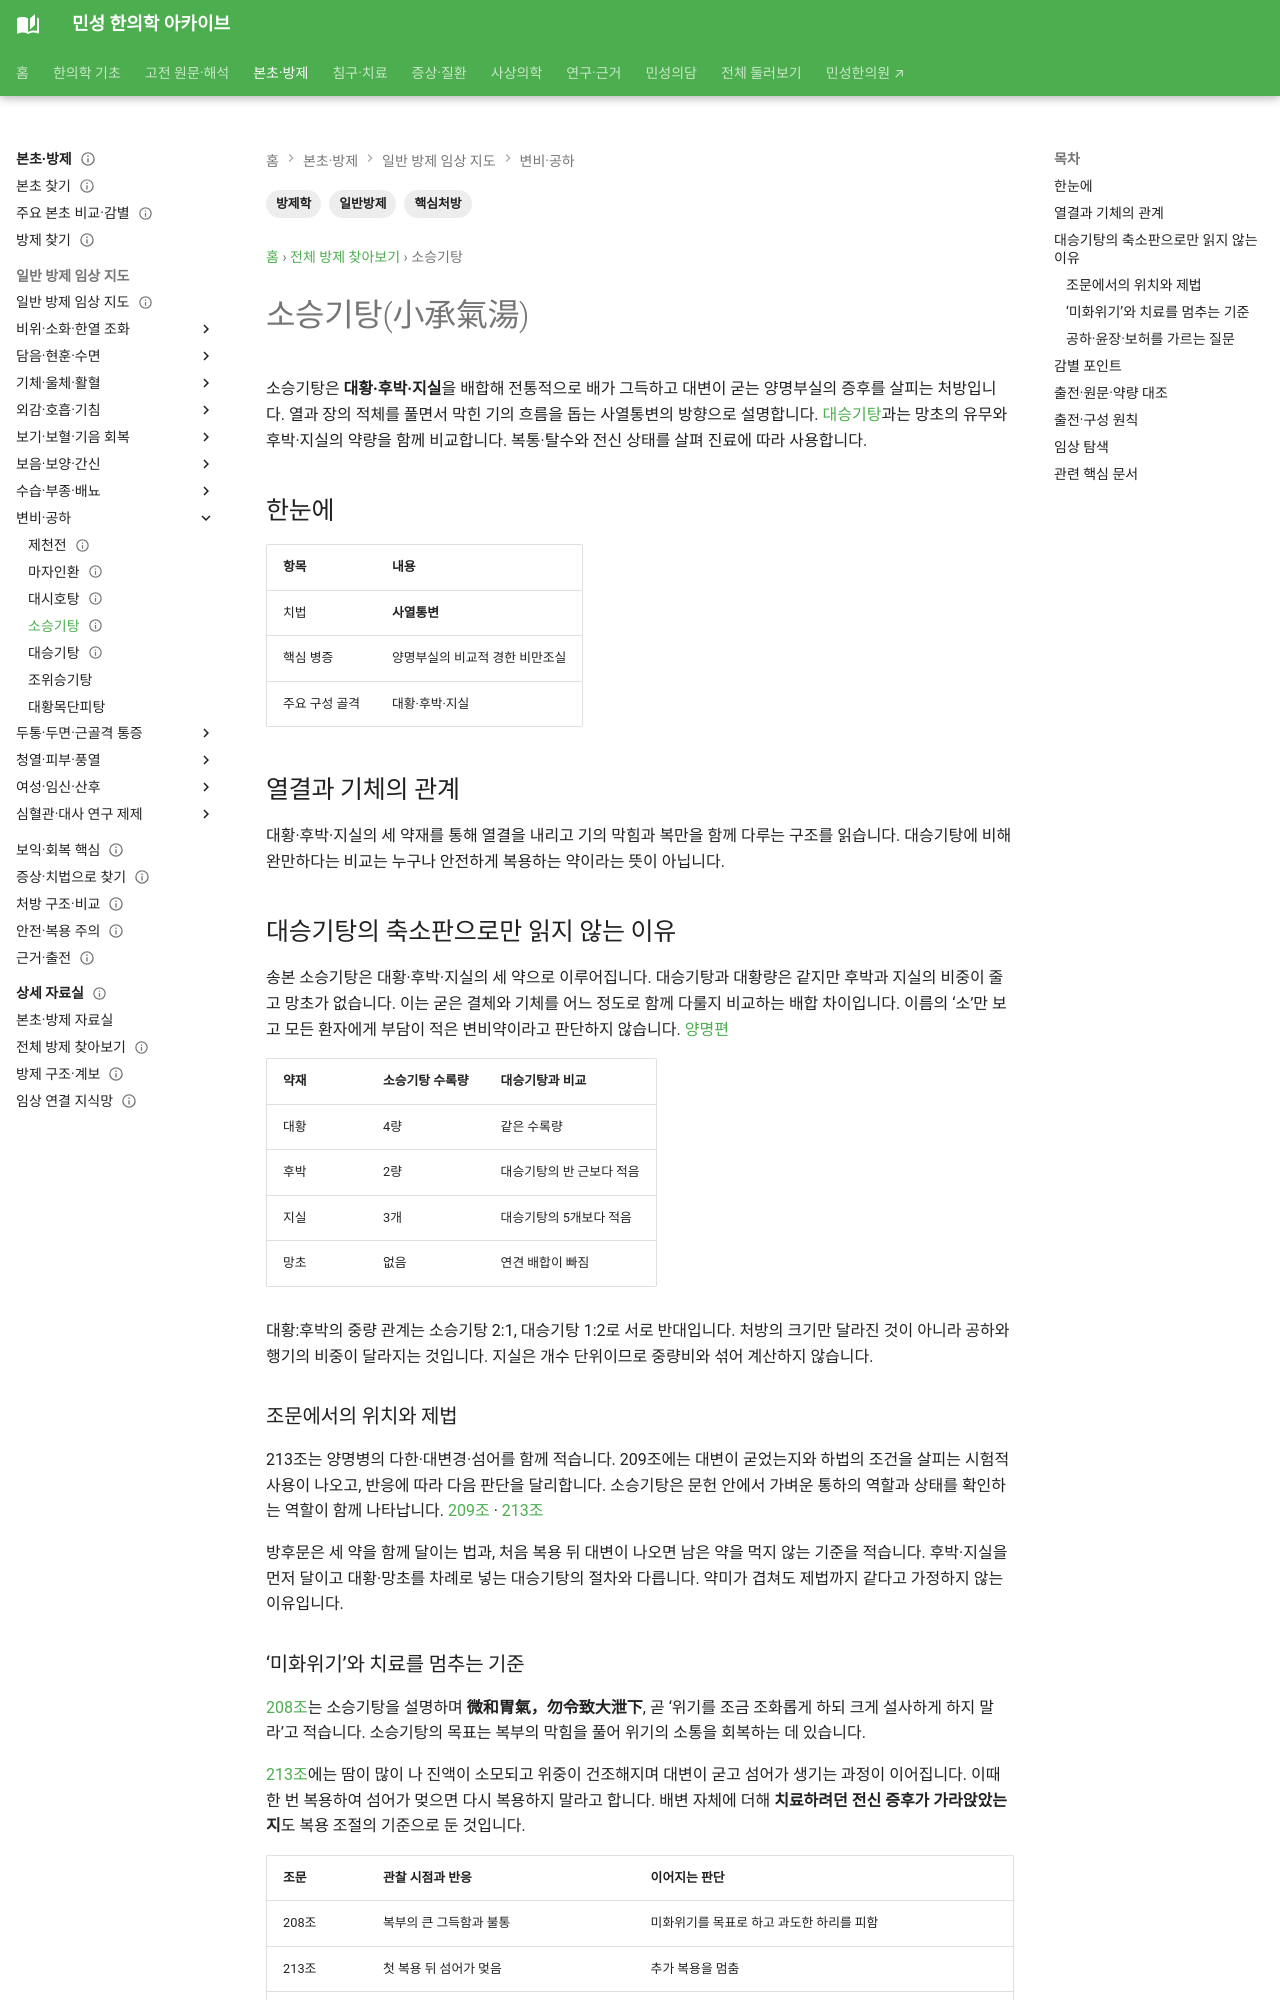

repository: joowon1111/minseong-korean-medicine-wiki · page: formulas/xiaochengqi-tang/index.html · generator: mkdocs

---
title: 소승기탕(小承氣湯)
tags: [방제학, 일반방제, 핵심처방]
status: 검토완료
last_reviewed: 2026-08-20
description: 소승기탕(小承氣湯) — 한약 처방의 구성·치법·병증·본초와 임상 활용을 연결하는 방제 문서입니다.
---
# 소승기탕(小承氣湯)

## 한눈에
| 항목 | 내용 |
|---|---|
| 치법 | **사열통변** |
| 핵심 병증 | 양명부실의 비교적 경한 비만조실 |
| 주요 구성 골격 | 대황·후박·지실 |

## 감별 포인트
대승기탕보다 망초가 없고 준하의 힘이 상대적으로 완만하다.
